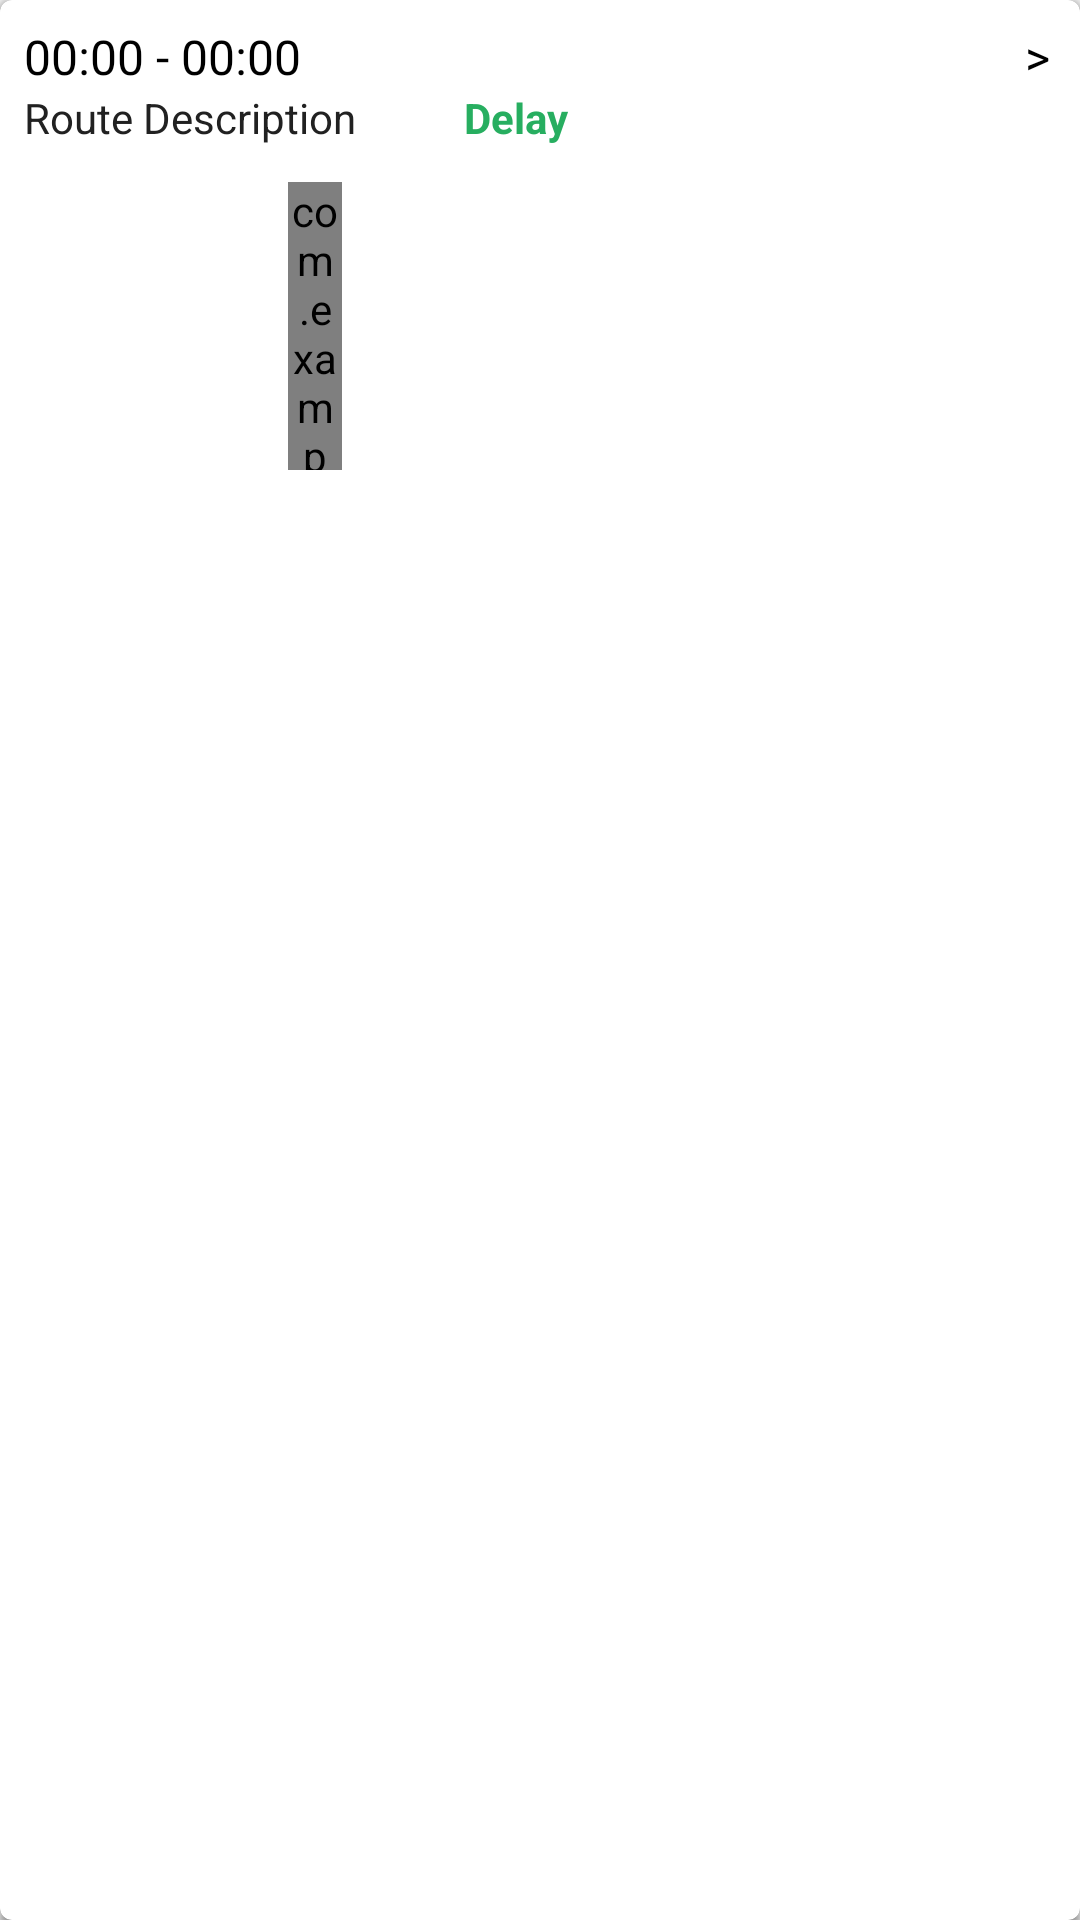

Layout XML and referenced resources for this Android screen:
<!-- AndroidManifest.xml: application theme AppTheme -->
<!-- res/layout/routecards.xml -->
<?xml version="1.0" encoding="utf-8"?>
<androidx.cardview.widget.CardView xmlns:android="http://schemas.android.com/apk/res/android"
    xmlns:app="http://schemas.android.com/apk/res-auto"
    android:id="@+id/cardviewdelegate"
    android:layout_width="match_parent"
    android:layout_height="wrap_content"
    app:cardCornerRadius="4dp">

    <RelativeLayout
        android:id="@+id/rlayout"
        android:layout_width="match_parent"
        android:layout_height="wrap_content">


        <TextView
            android:id="@+id/duration"
            android:layout_width="wrap_content"
            android:layout_height="wrap_content"
            android:layout_alignParentLeft="true"
            android:layout_alignParentTop="true"
            android:layout_marginLeft="8dp"
            android:layout_marginTop="8dp"
            android:text="00:00 - 00:00"
            android:textColor="@color/black"
            android:textSize="16sp" />

        <TextView
            android:id="@+id/moreInfo"
            android:layout_width="wrap_content"
            android:layout_height="wrap_content"
            android:layout_alignParentTop="true"
            android:layout_alignParentRight="true"
            android:layout_marginLeft="8dp"
            android:layout_marginTop="8dp"
            android:layout_marginRight="10dp"
            android:text=">"
            android:textColor="@color/black"
            android:textSize="16sp" />

        <TextView
            android:id="@+id/delay"
            android:layout_width="wrap_content"
            android:layout_height="wrap_content"
            android:layout_below="@id/duration"
            android:layout_toRightOf="@+id/route_description"
            android:paddingRight="48dp"
            android:text="Delay"
            android:textColor="@color/green"
            android:textSize="14sp"
            android:textStyle="bold" />

        <TextView
            android:id="@+id/route_description"
            android:layout_width="wrap_content"
            android:layout_height="wrap_content"
            android:layout_below="@id/duration"
            android:layout_marginLeft="8dp"
            android:paddingRight="36dp"
            android:text="Route Description"
            android:textColor="@color/routeDetails"
            android:textSize="14sp"
            android:textStyle="normal" />

        <LinearLayout
            android:gravity="center"
            android:layout_gravity="center_vertical"
            android:id="@+id/icons"
            android:layout_width="57dp"
            android:layout_height="match_parent"
            android:layout_below="@id/route_description"
            android:layout_marginLeft="16dp"
            android:layout_marginTop="25dp"
            android:background="@android:color/transparent"
            android:cacheColorHint="@android:color/transparent"
            android:divider="@color/white"
            android:dividerHeight="0dp"
            android:orientation="vertical"
            android:paddingLeft="2dp">

        </LinearLayout>

        <LinearLayout
            android:gravity="center_vertical"
            android:id="@+id/path_dots"
            android:layout_width="50dp"
            android:layout_height="wrap_content"
            android:layout_below="@id/route_description"
            android:layout_marginLeft="80dp"
            android:layout_marginTop="2dp"
            android:background="@android:color/transparent"
            android:cacheColorHint="@android:color/transparent"
            android:divider="@color/white"
            android:orientation="vertical"
            android:paddingLeft="0dp">

            <com.example.ithaca_transit_android_v2.views.DrawRouteCard

                android:id="@+id/drawingDots"
                android:layout_width="18dp"
                android:layout_height="96dp"
                android:layout_gravity="center"
                android:layout_marginTop="10dp">

            </com.example.ithaca_transit_android_v2.views.DrawRouteCard>

        </LinearLayout>


        <LinearLayout
            android:id="@+id/directions"
            android:layout_width="match_parent"
            android:layout_height="wrap_content"
            android:layout_below="@id/route_description"
            android:layout_gravity="center_vertical"
            android:layout_marginTop="10dp"
            android:layout_toRightOf="@+id/path_dots"
            android:background="@android:color/transparent"
            android:cacheColorHint="@android:color/transparent"
            android:divider="@color/white"
            android:dividerHeight="-15dp"
            android:orientation="vertical"
            android:paddingLeft="2dp"></LinearLayout>


    </RelativeLayout>

</androidx.cardview.widget.CardView>
<!-- resources referenced by this layout -->
<resources>
  <color name="black">#000000</color>
  <color name="green">#27AE60</color>
  <color name="routeDetails">#212121</color>
  <color name="white">#ffffff</color>
  <style name="AppTheme" parent="Theme.AppCompat.Light.DarkActionBar">
          
          <item name="colorPrimary">@color/colorPrimary</item>
          <item name="colorPrimaryDark">@color/colorPrimaryDark</item>
          <item name="colorAccent">@color/colorAccent</item>
          <item name="android:ambientShadowAlpha">0.2</item>
          <item name="android:spotShadowAlpha">0.4</item>
      </style>
  <!-- not gathered from this repository: default colours our renderer supplied (Android Studio template values) -->
  <color name="colorPrimary">#FF6200EE</color>
  <color name="colorPrimaryDark">#FF3700B3</color>
  <color name="colorAccent">#FF03DAC5</color>
</resources>
